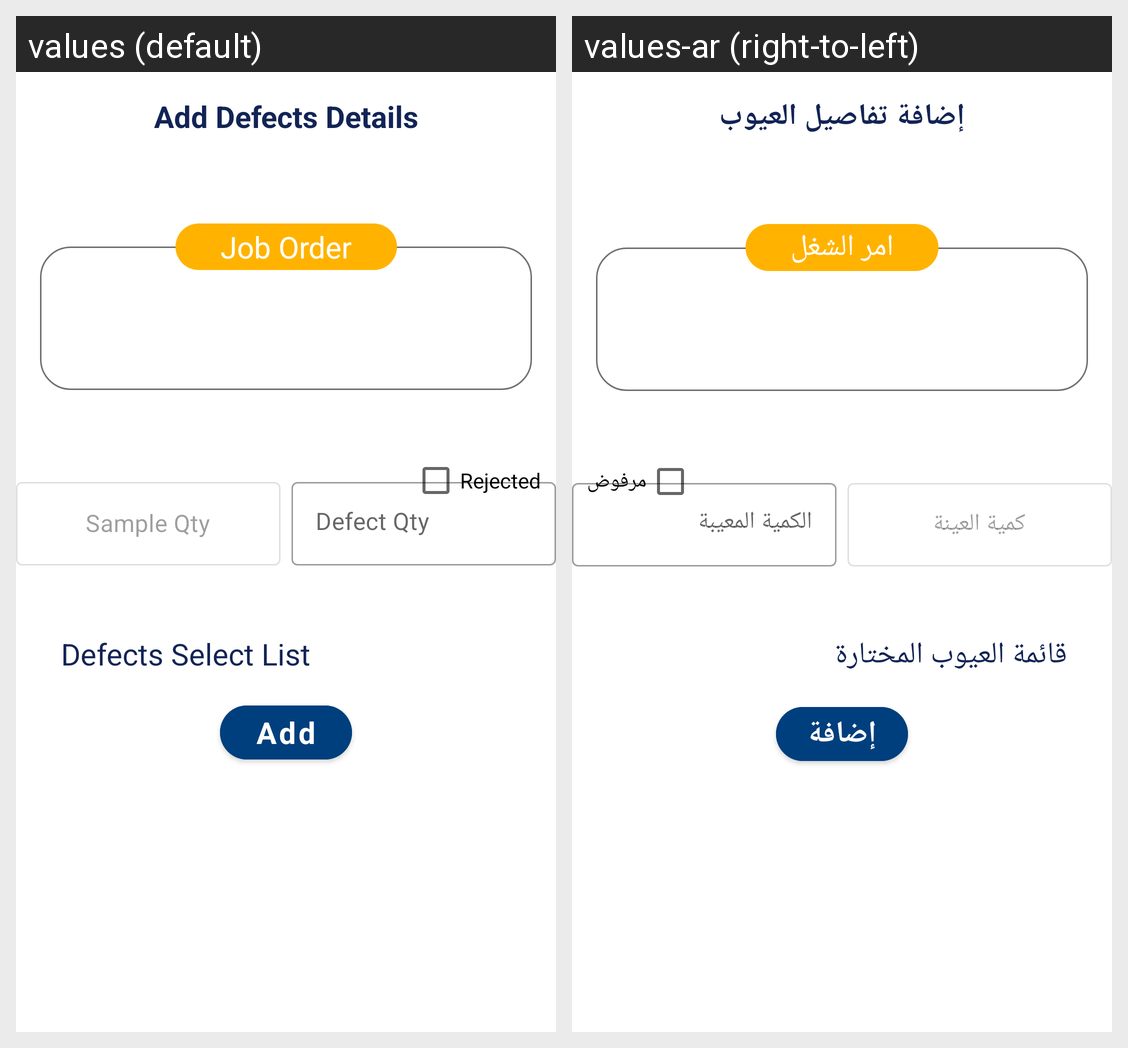

For this localized Android screen grid, give each drawn string resource with its value in every locale shown.
Android screen res/layout/fragment_paint_add_defect_details.xml rendered under 2 locales, left to right: values (default), values-ar (right-to-left). Device: Nexus 5 (rendered at 1080×1920; each locale shown at half size, 540×960, under a caption strip naming it); theme MainTheme.
Strings drawn on this screen, with the default value and each locale's value (text and hints the layout hard-codes, and strings that could not be matched under every locale, appear in the picture but are not listed):

add_defects_details
  values: Add Defects Details
  values-ar: إضافة تفاصيل العيوب

sample_qty
  values: Sample Qty
  values-ar: كمية العينة

defect_qty
  values: Defect Qty
  values-ar: الكمية المعيبة

rejected
  values: Rejected
  values-ar: مرفوض

defects_select_list
  values: Defects Select List
  values-ar: قائمة العيوب المختارة

add
  values: Add
  values-ar: إضافة

job_order
  values: Job Order
  values-ar: امر الشغل
